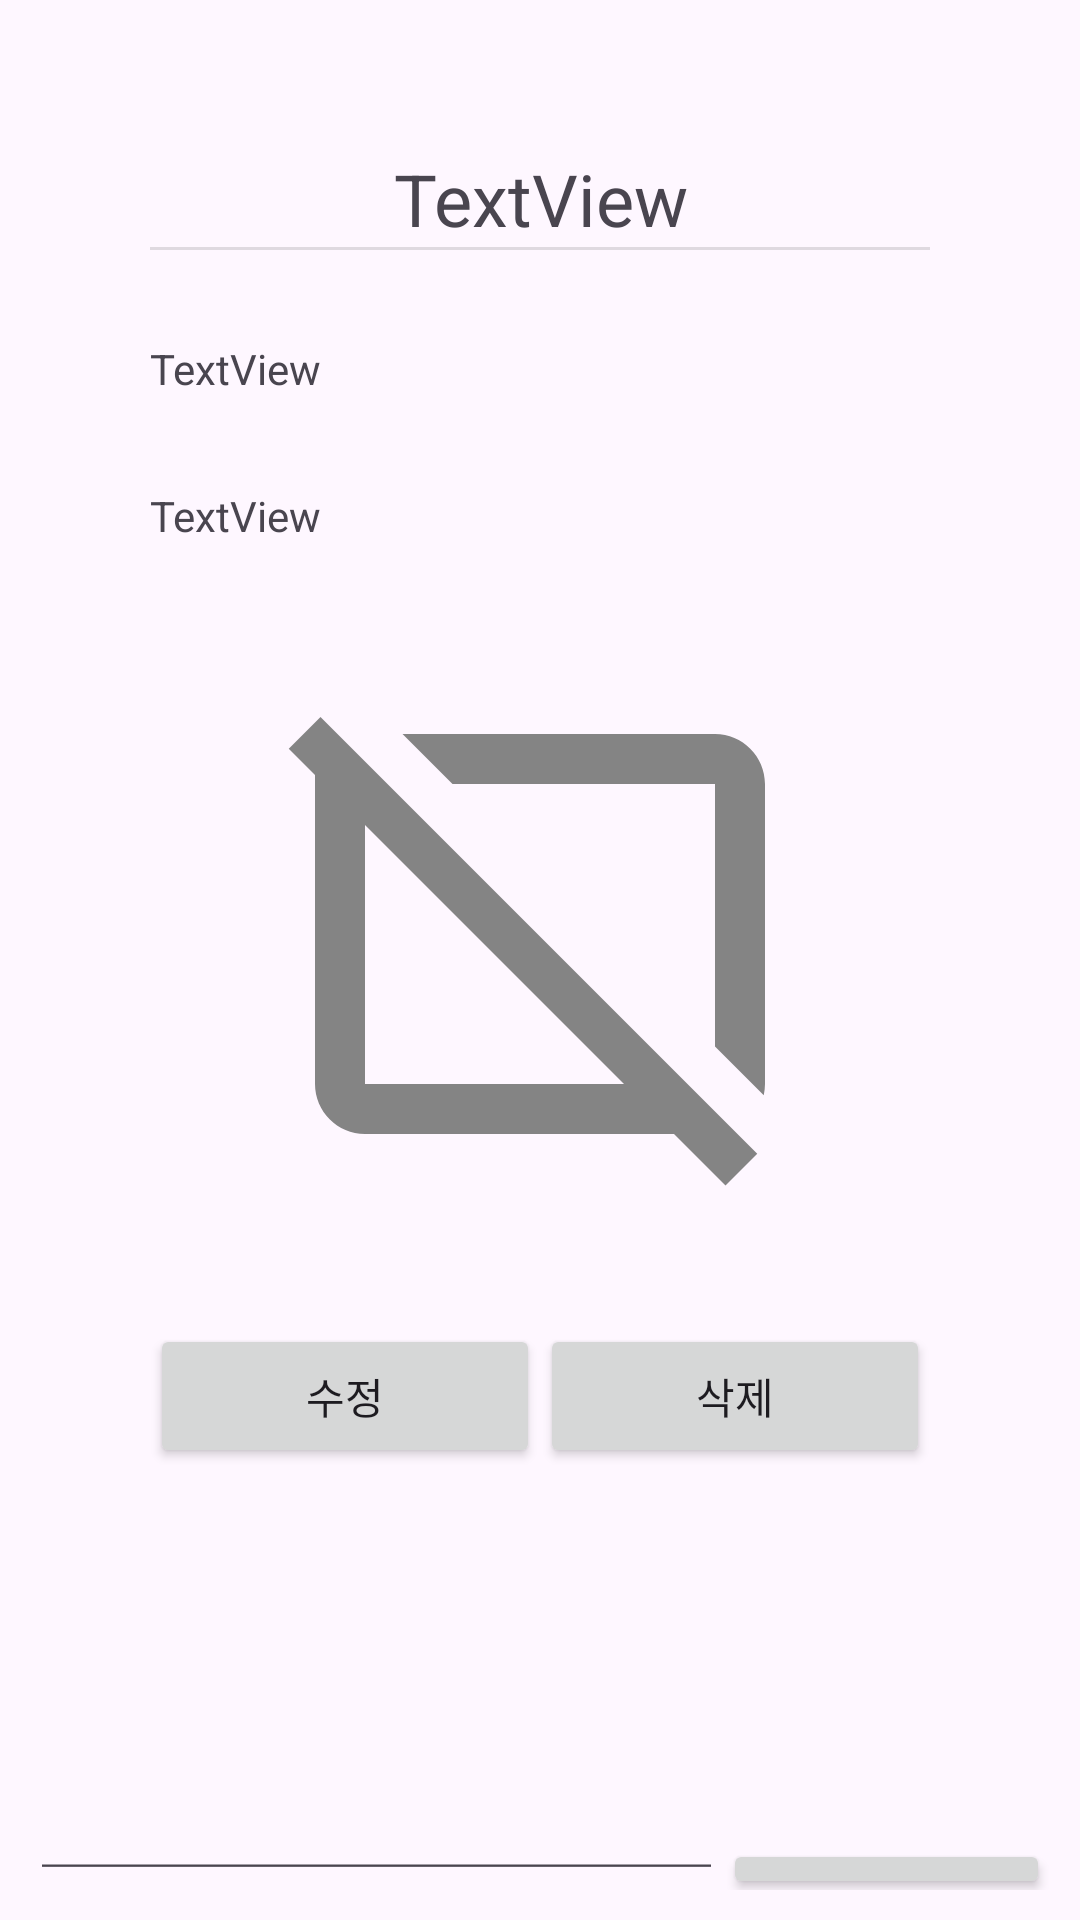

Produce the Android XML layout that renders to this screen, including the resource entries it uses.
<!-- AndroidManifest.xml: application theme Theme.SoloLifeTalk -->
<!-- res/layout/activity_talk_detail.xml -->
<?xml version="1.0" encoding="utf-8"?>
<LinearLayout xmlns:android="http://schemas.android.com/apk/res/android"
    xmlns:app="http://schemas.android.com/apk/res-auto"
    xmlns:tools="http://schemas.android.com/tools"
    android:layout_width="match_parent"
    android:layout_height="match_parent"
    android:orientation="vertical">

    <ScrollView
        android:layout_width="match_parent"
        android:layout_height="600dp">

        <LinearLayout
            android:id="@+id/main"
            android:layout_width="match_parent"
            android:layout_height="wrap_content"
            android:orientation="vertical"
            android:padding="50dp"
            tools:context=".ui.talk.TalkDetailActivity">


            <TextView
                android:id="@+id/textViewTitle"
                android:layout_width="match_parent"
                android:layout_height="wrap_content"
                android:gravity="center"
                android:text="TextView"
                android:textSize="24sp" />

            <View
                android:id="@+id/divider2"
                android:layout_width="match_parent"
                android:layout_height="1dp"
                android:background="?android:attr/listDivider" />

            <TextView
                android:id="@+id/textViewDate"
                android:layout_width="match_parent"
                android:layout_height="wrap_content"
                android:layout_marginTop="30dp"
                android:text="TextView" />

            <TextView
                android:id="@+id/textViewContent"
                android:layout_width="match_parent"
                android:layout_height="wrap_content"
                android:layout_marginTop="30dp"
                android:text="TextView" />

            <ImageView
                android:id="@+id/imageViewPhoto"
                android:layout_width="match_parent"
                android:layout_height="200dp"
                android:layout_marginTop="30dp"
                app:srcCompat="@drawable/browser_not_supported_24" />

            <LinearLayout
                android:layout_width="match_parent"
                android:layout_height="wrap_content"
                android:layout_marginTop="30dp"
                android:layout_marginBottom="30dp"
                android:orientation="horizontal">

                <Button
                    android:id="@+id/buttonEdit"
                    android:layout_width="wrap_content"
                    android:layout_height="wrap_content"
                    android:layout_weight="1"
                    android:text="수정" />

                <Button
                    android:id="@+id/buttonDelete"
                    android:layout_width="wrap_content"
                    android:layout_height="wrap_content"
                    android:layout_weight="1"
                    android:text="삭제" />
            </LinearLayout>

            <androidx.recyclerview.widget.RecyclerView
                android:id="@+id/recyclerViewComments"
                android:layout_width="match_parent"
                android:layout_height="wrap_content" />

        </LinearLayout>

    </ScrollView>

    <LinearLayout
        android:layout_width="match_parent"
        android:layout_height="wrap_content"
        android:padding="10dp">

        <EditText
            android:id="@+id/editTextComments"
            android:layout_width="wrap_content"
            android:layout_height="wrap_content"
            android:layout_weight="1"
            android:ems="10"
            android:hint="댓글을 작성해주세요."
            android:inputType="text" />

        <Button
            android:id="@+id/buttonComments"
            android:layout_width="wrap_content"
            android:layout_height="wrap_content"
            android:layout_weight="1"
            android:text="등록" />
    </LinearLayout>

</LinearLayout>
<!-- resources referenced by this layout -->
<resources>
  <!-- drawable browser_not_supported_24 (drawable) -->
  <vector xmlns:android="http://schemas.android.com/apk/res/android" android:height="24dp" android:tint="#848484" android:viewportHeight="24" android:viewportWidth="24" android:width="24dp">
        
      <path android:fillColor="@android:color/white" android:pathData="M19,6v10.5l1.95,1.95C20.98,18.3 21,18.15 21,18V6c0,-1.1 -0.9,-2 -2,-2H6.5l2,2H19z"/>
        
      <path android:fillColor="@android:color/white" android:pathData="M3.22,3.32L1.95,4.59L3,5.64L3,18c0,1.1 0.9,2 2,2h12.36l2.06,2.06l1.27,-1.27L3.22,3.32zM15,18H5V7.64L15.36,18H15z"/>
      
  </vector>
  <style name="Theme.SoloLifeTalk" parent="Base.Theme.SoloLifeTalk" />
  <style name="Base.Theme.SoloLifeTalk" parent="Theme.Material3.DayNight.NoActionBar">
          
           <item name="colorPrimary">@color/yellow</item>
           <item name="colorOnPrimary">@color/black</item>
      </style>
  <color name="yellow">#F2CC28</color>
  <color name="black">#FF000000</color>
</resources>
